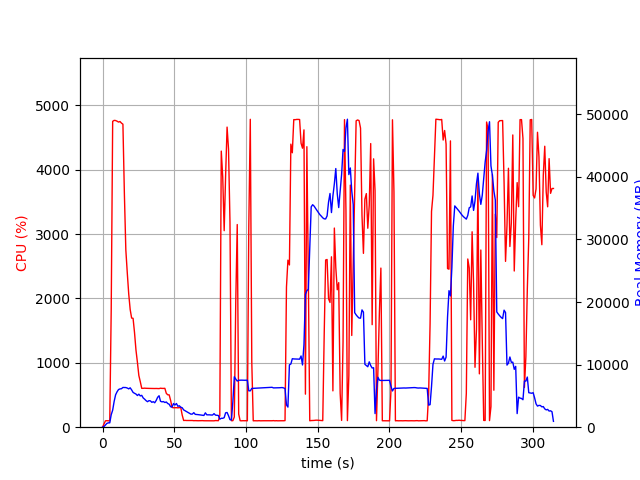

The file beside this chart, header and first rows:
elapsed_time, nproc, cpu, mem_real, mem_virtual
3.8623809814453125e-05, 1, 0.0, 7.664, 3185
1.006, 1, 49.7, 100.4, 782.6
2.014, 1, 99.2, 356.3, 1903
3.021, 1, 101.2, 604.3, 3189
4.028, 1, 99.3, 696.1, 2677
5.036, 1, 99.2, 696.1, 2677
6.044, 1, 1821, 1992, 7865
7.064, 1, 4752, 2728, 8738
8.085, 1, 4767, 4111, 10201
9.106, 1, 4765, 5174, 11337
10.13, 1, 4754, 5656, 12034
11.15, 1, 4740, 6015, 12471
12.17, 1, 4749, 6119, 12620
13.19, 1, 4725, 6151, 12767
14.21, 1, 4708, 6349, 13047
15.23, 1, 3626, 6338, 13243
16.24, 1, 2754, 6336, 13421
17.25, 1, 2398, 6255, 13609
18.26, 1, 2070, 6124, 13697
19.27, 1, 1829, 6294, 13965
20.28, 1, 1696, 5962, 14077
21.29, 1, 1692, 5564, 14117
22.3, 1, 1471, 5418, 14173
23.31, 1, 1200, 5299, 14173
24.31, 1, 1010, 5062, 14173
25.32, 1, 803.1, 5277, 14409
26.33, 1, 707.4, 5000, 14821
27.33, 1, 603.9, 5089, 15285
28.34, 1, 604.1, 4678, 15285
29.35, 1, 606.4, 4478, 15285
30.36, 1, 604.4, 4245, 15285
31.37, 1, 604.2, 4077, 15285
32.37, 1, 603.0, 4240, 15285
33.38, 1, 602.3, 4205, 15285
34.39, 1, 601.4, 3976, 15285
35.39, 1, 599.8, 4080, 15285
36.4, 1, 601.0, 3905, 15285
37.41, 1, 601.7, 4272, 15285
38.42, 1, 600.3, 4776, 15477
39.43, 1, 599.7, 5028, 15477
40.44, 1, 605.9, 4143, 15701
41.45, 1, 602.9, 4052, 15701
42.45, 1, 602.6, 4095, 15701
43.46, 1, 604.1, 3947, 15701
44.47, 1, 526.0, 4026, 15701
45.48, 1, 503.4, 3782, 15701
46.49, 1, 502.2, 3668, 15701
47.5, 1, 414.3, 3266, 15701
48.51, 1, 306.3, 3225, 15701
49.52, 1, 302.3, 3789, 15701
50.53, 1, 302.5, 3546, 15701
51.54, 1, 303.3, 3784, 15701
52.55, 1, 301.1, 3344, 15701
53.55, 1, 303.3, 3426, 15701
54.56, 1, 306.1, 3195, 15701
55.57, 1, 187.2, 3104, 15701
56.58, 1, 104.1, 2763, 15701
57.59, 1, 106.0, 2633, 15701
58.6, 1, 104.0, 2518, 15701
59.61, 1, 104.1, 2375, 15701
... 252 more rows
